The GitHub repository AYUSHMSINGH2004/PoultryHealth-Intelligence contains a labelled image folder "Roboflow Dataset" with 5 categories: bumblefoot, fowlpox, healthy, coryza, CRD. Examples follow, each with its label.

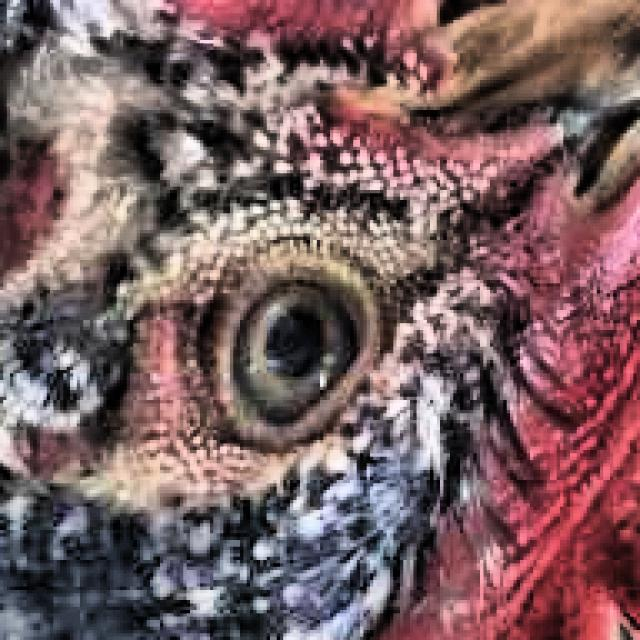
Label: healthy

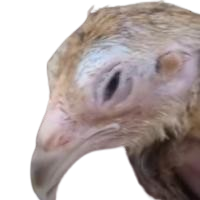
Label: coryza

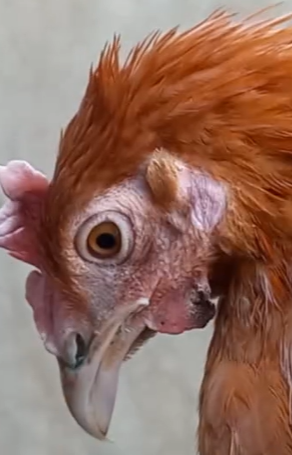
Label: fowlpox

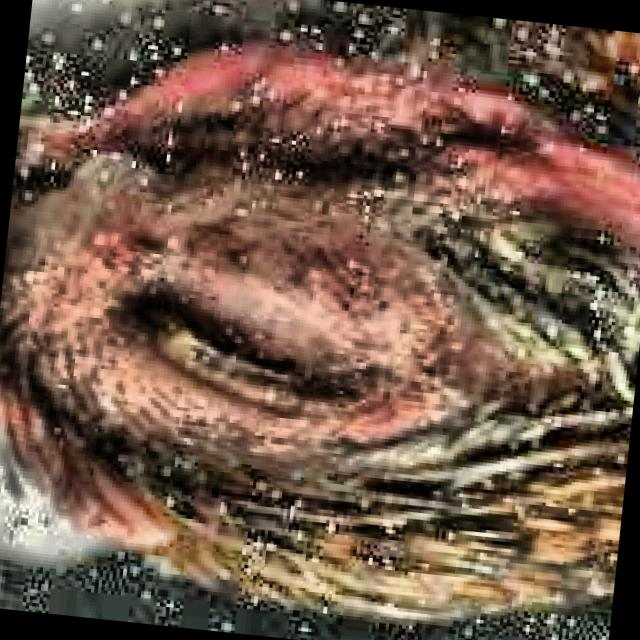
Label: coryza

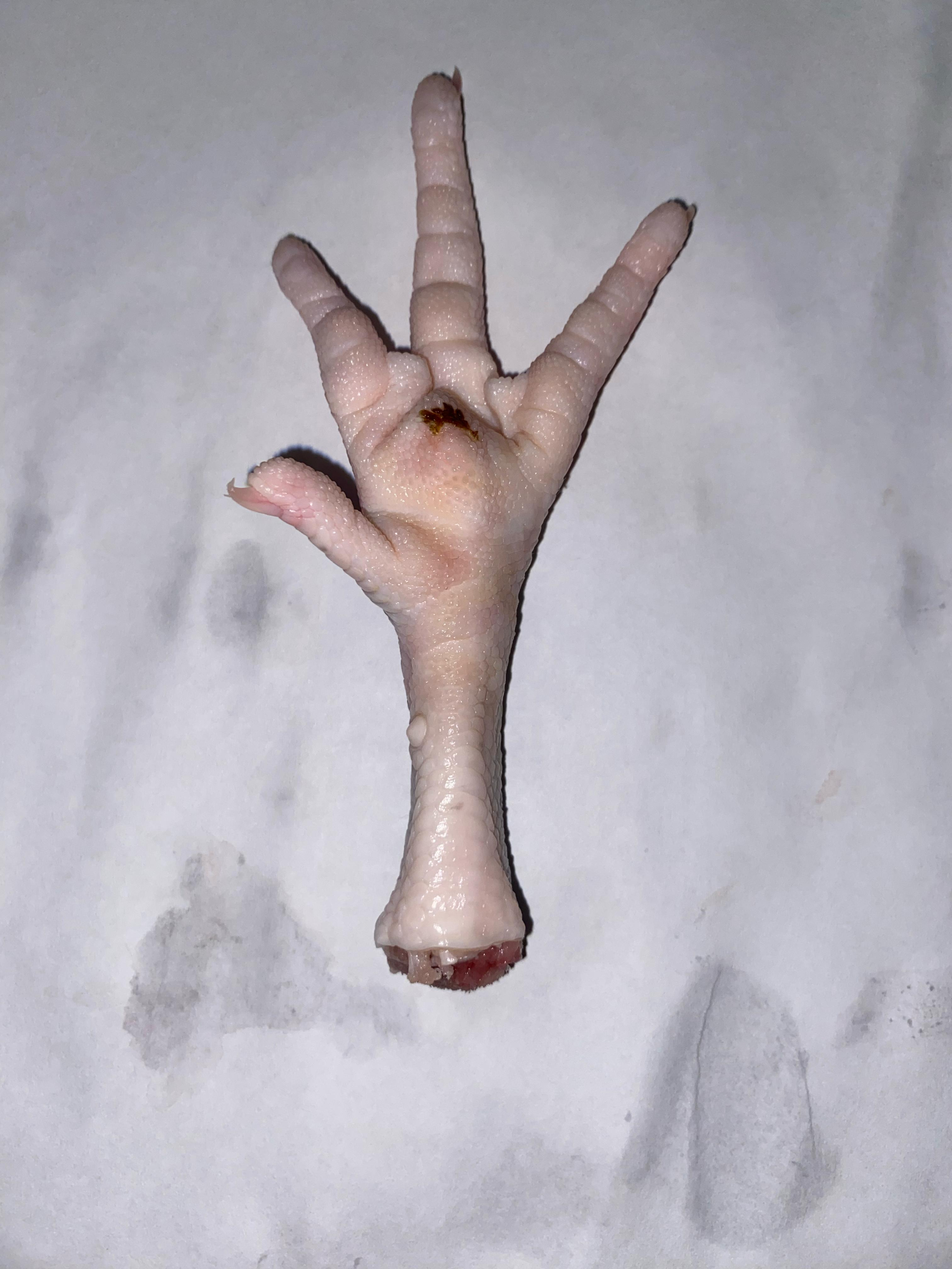
Label: bumblefoot

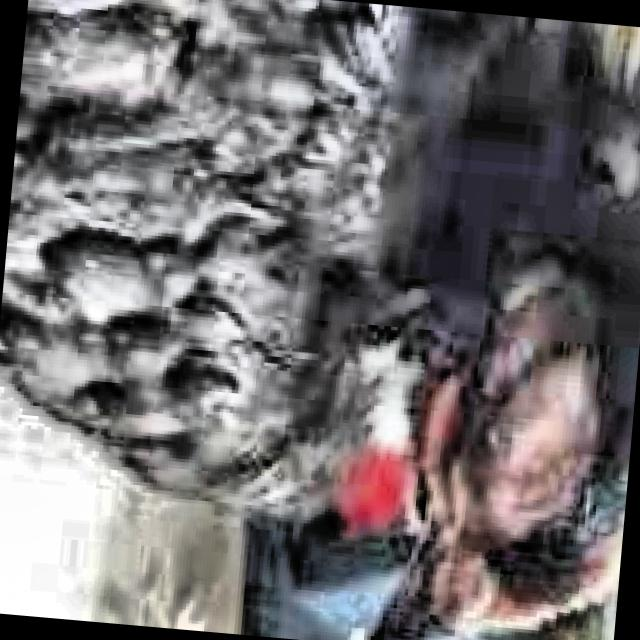
Label: CRD
